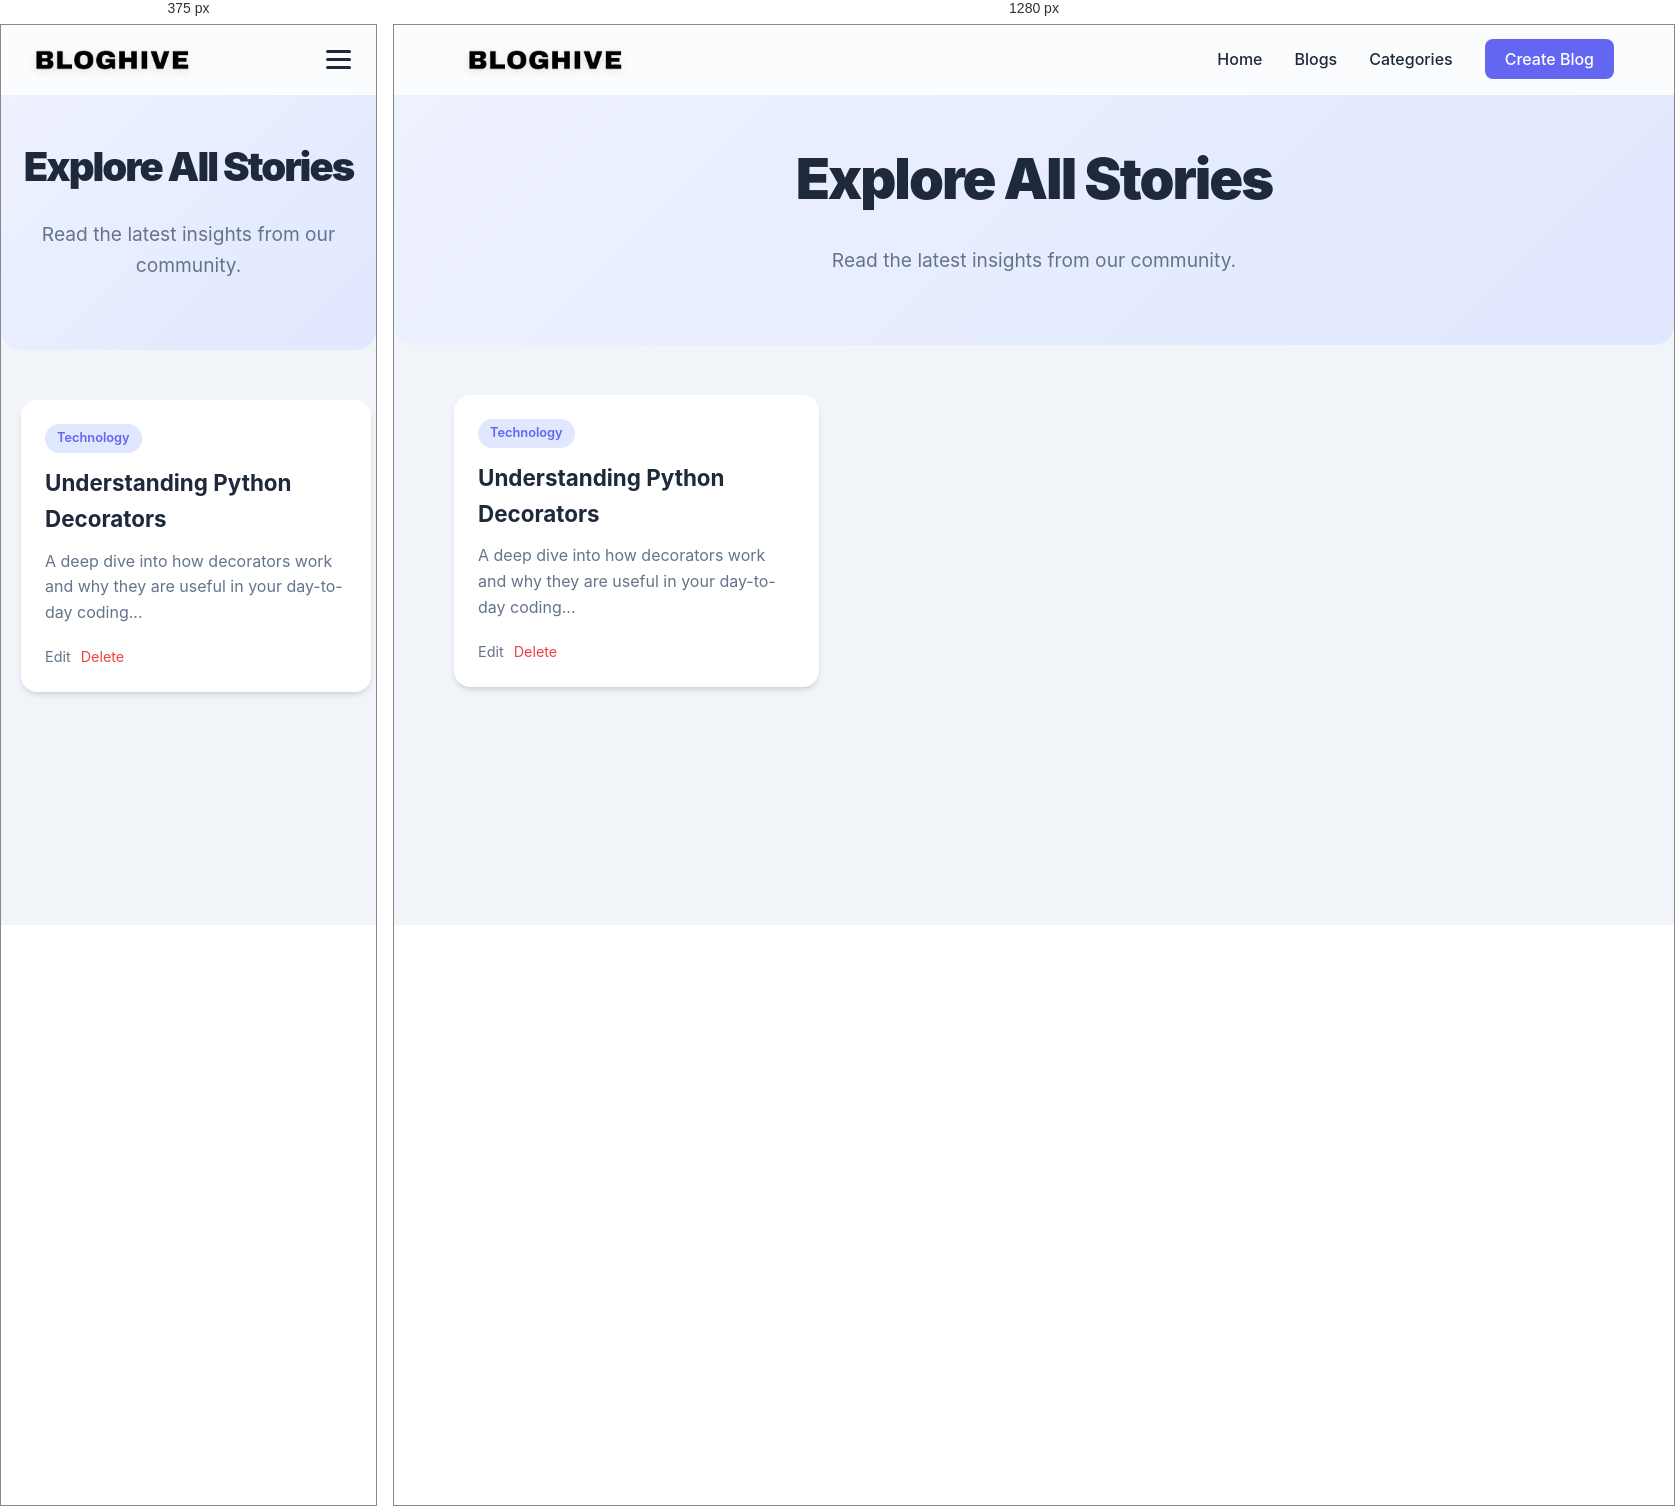
Rendered at 375 px and 1280 px, left to right.

<!-- file: view-blogs.html -->
<!DOCTYPE html>
<html lang="en">

<head>
    <meta charset="UTF-8">
    <meta name="viewport" content="width=device-width, initial-scale=1.0">
    <title>All Blogs | BlogHive</title>
    <link rel="stylesheet" href="css/style.css">
</head>

<body>
    <nav>
        <div class="container">
            <a href="index.html" class="logo">
                <img src="logo/bloghive.png" alt="BlogHive Logo">
            </a>
            <div class="menu-toggle" id="mobile-toggle">
                <span></span>
                <span></span>
                <span></span>
            </div>
            <ul class="nav-links">
                <li><a href="index.html">Home</a></li>
                <li><a href="view-blogs.html">Blogs</a></li>
                <li><a href="categories.html">Categories</a></li>
                <li><a href="create-blog.html" class="btn-primary">Create Blog</a></li>
            </ul>
        </div>
    </nav>

    <header class="hero" style="padding: 40px 0; border-radius: 0 0 20px 20px;">
        <div class="container">
            <h1 id="page-title">Explore All Stories</h1>
            <p>Read the latest insights from our community.</p>
        </div>
    </header>

    <main class="container">
        <div class="blog-grid" id="blog-list">
            <!-- Sample Blogs -->
            <div class="blog-card">
                <div class="content">
                    <span class="category">Technology</span>
                    <h3>Understanding Python Decorators</h3>
                    <p>A deep dive into how decorators work and why they are useful in your day-to-day coding...</p>
                    <div style="display: flex; gap: 10px; margin-top: 15px;">
                        <a href="edit-blog.html"
                            style="color: var(--text-muted); text-decoration: none; font-size: 0.9rem;">Edit</a>
                        <a href="#" style="color: #ef4444; text-decoration: none; font-size: 0.9rem;">Delete</a>
                    </div>
                </div>
            </div>
            <!-- More blogs will be loaded here -->
        </div>
    </main>

    <script src="js/main.js"></script>
    <script src="js/chatbot.js"></script>
</body>

</html>


/* @media block from css/style.css */
@media (max-width: 768px) {
    .menu-toggle {
        display: flex;
    }

    .hero h1 {
        font-size: 2.5rem;
    }

    .nav-links {
        position: fixed;
        top: 70px;
        left: 0;
        width: 100%;
        background: var(--white);
        flex-direction: column;
        align-items: center;
        padding: 40px 20px;
        gap: 1.5rem;
        box-shadow: 0 10px 15px -3px rgba(0, 0, 0, 0.1);
        transform: translateY(-150%);
        transition: transform 0.4s cubic-bezier(0.175, 0.885, 0.32, 1.275);
        border-bottom: 1px solid #f1f5f9;
        z-index: 999;
    }

    .nav-links.active {
        transform: translateY(0);
    }

    /* Hamburger Animation */
    .menu-toggle.active span:nth-child(1) {
        transform: translateY(8px) rotate(45deg);
    }

    .menu-toggle.active span:nth-child(2) {
        opacity: 0;
    }

    .menu-toggle.active span:nth-child(3) {
        transform: translateY(-8px) rotate(-45deg);
    }
}